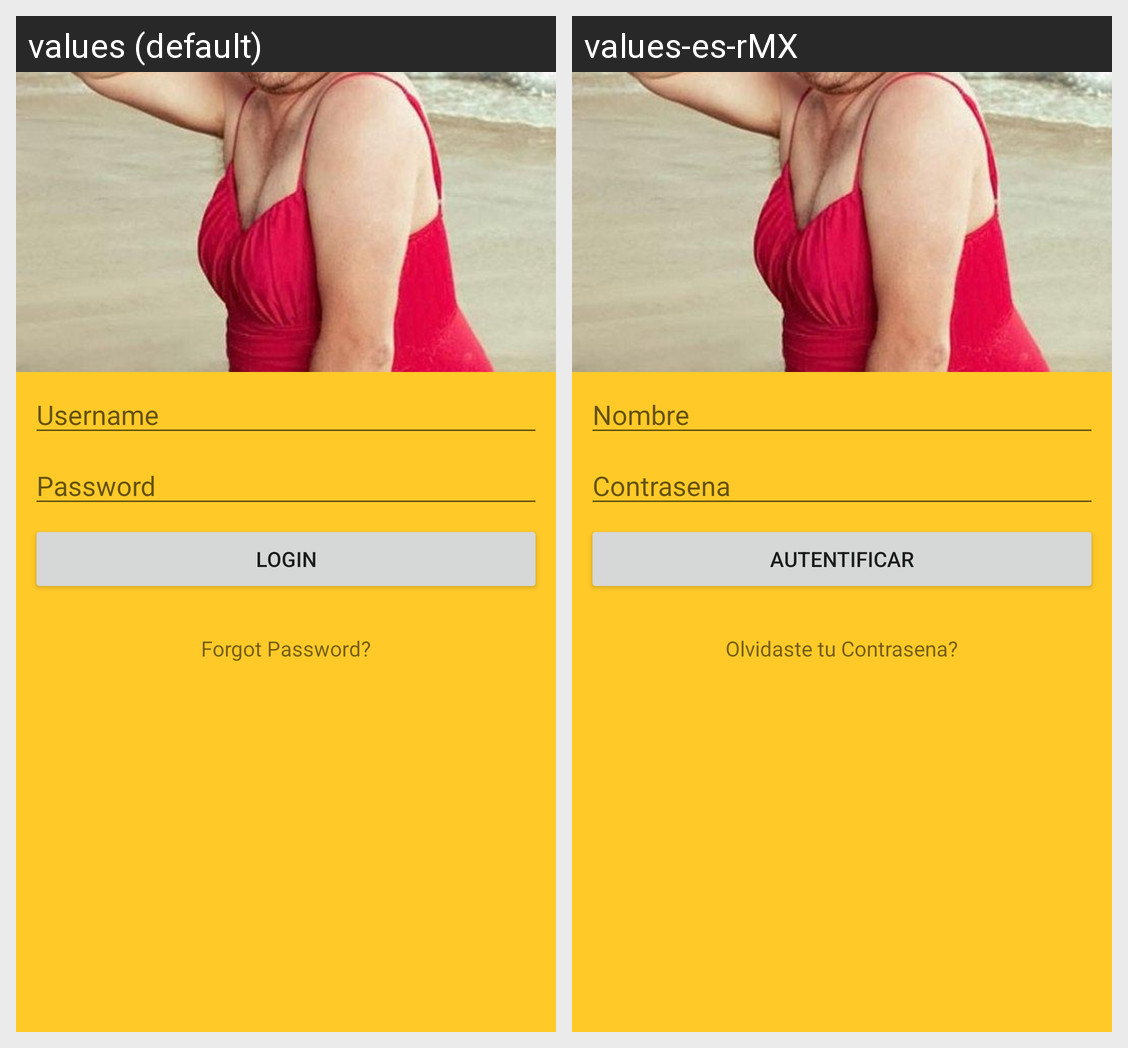

Strings drawn on this Android screen and how each of the app's shown locales translates them:
Android screen res/layout/activity_login.xml rendered under 2 locales, left to right: values (default), values-es-rMX. Device: Nexus 5 (rendered at 1080×1920; each locale shown at half size, 540×960, under a caption strip naming it); theme AppTheme.
Strings drawn on this screen, with the default value and each locale's value (text and hints the layout hard-codes, and strings that could not be matched under every locale, appear in the picture but are not listed):

username
  values: Username
  values-es-rMX: Nombre

password
  values: Password
  values-es-rMX: Contrasena

button_login_text
  values: Login
  values-es-rMX: Autentificar

forgot_password
  values: Forgot Password?
  values-es-rMX: Olvidaste tu Contrasena?
